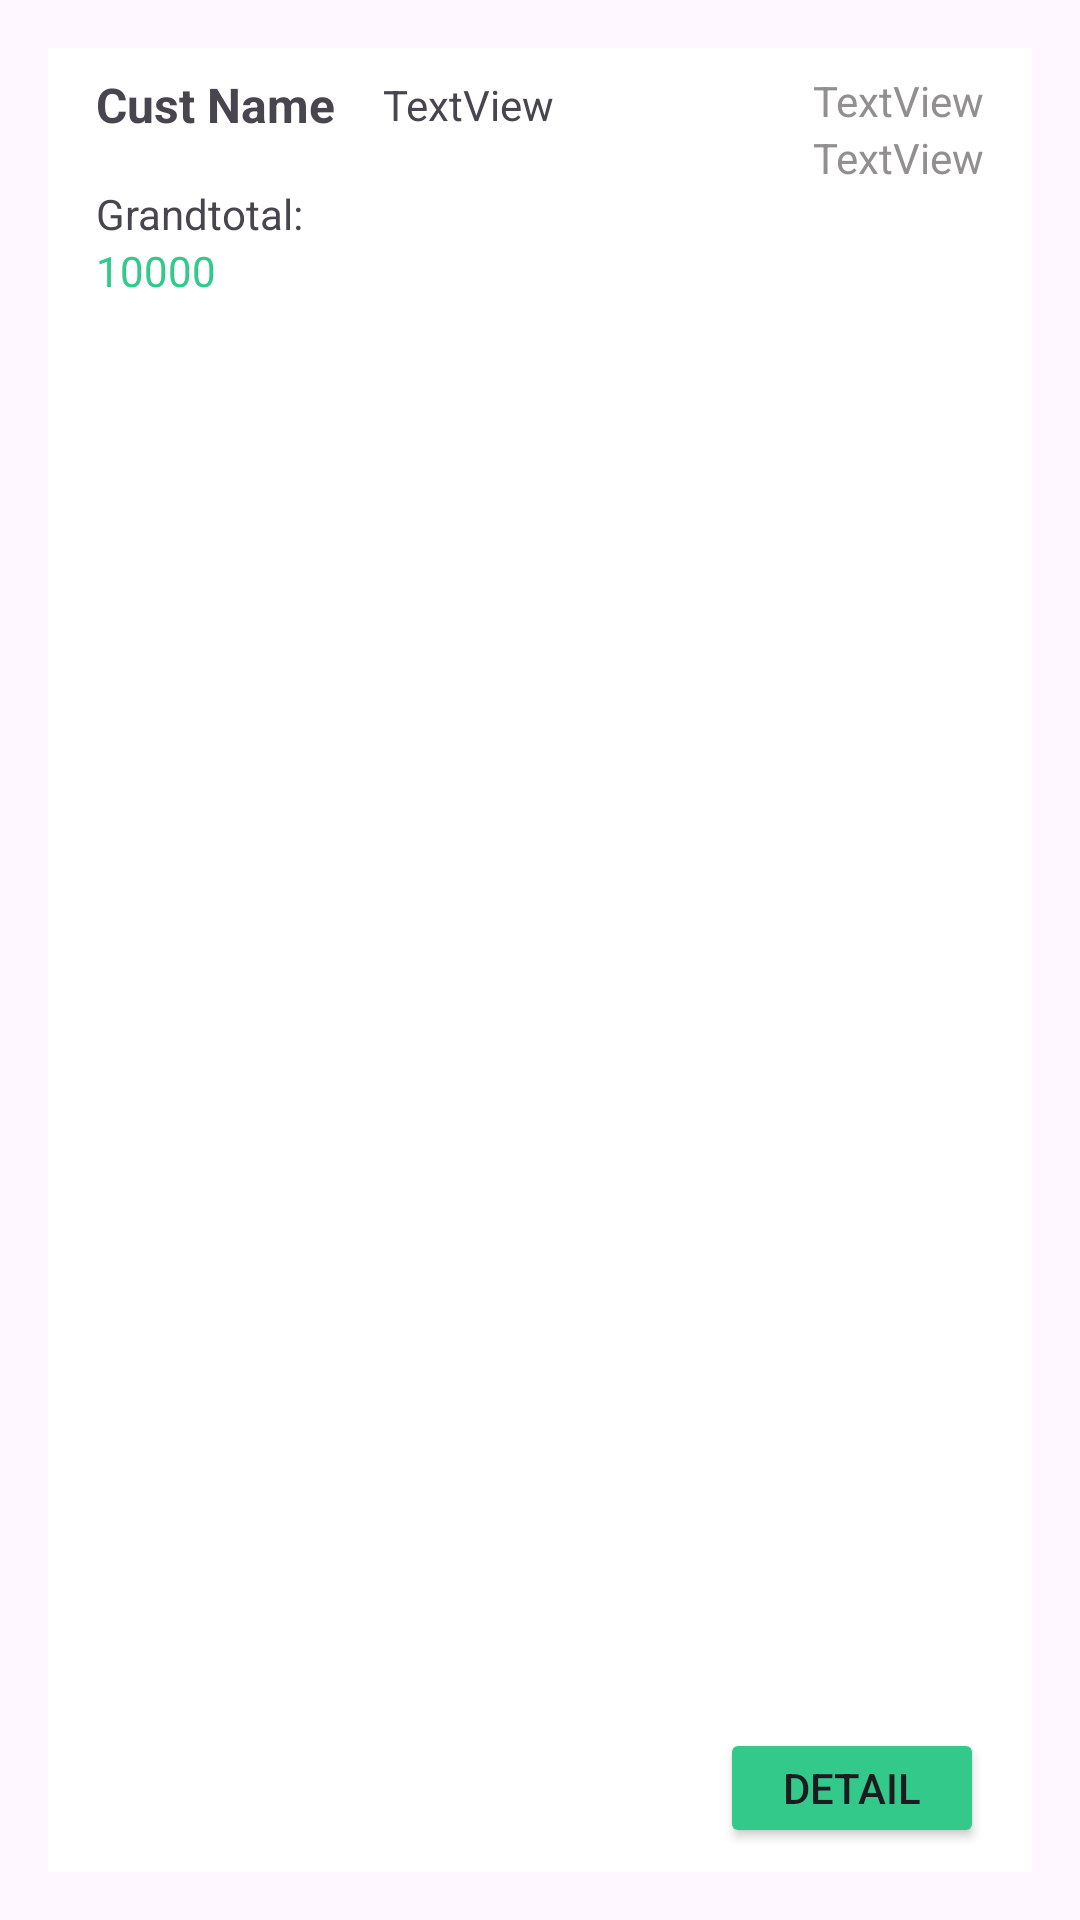

This screen was rendered from an Android layout file. Write that file and the resources it references.
<!-- AndroidManifest.xml: application theme Theme.GreenBite -->
<!-- res/layout/rv_history_checker.xml -->
<?xml version="1.0" encoding="utf-8"?>
<layout xmlns:android="http://schemas.android.com/apk/res/android"
    xmlns:app="http://schemas.android.com/apk/res-auto"
    xmlns:tools="http://schemas.android.com/tools">

    <androidx.constraintlayout.widget.ConstraintLayout
        android:id="@+id/outerlayout_rvhistory_checker"
        android:layout_width="match_parent"
        android:layout_height="132dp">

        <androidx.constraintlayout.widget.ConstraintLayout
            android:id="@+id/innerlayout_rvhistory_checker"
            android:layout_width="0dp"
            android:layout_height="0dp"
            android:layout_marginStart="16dp"
            android:layout_marginTop="16dp"
            android:layout_marginEnd="16dp"
            android:layout_marginBottom="16dp"
            android:background="#FFFFFF"
            app:layout_constraintBottom_toBottomOf="parent"
            app:layout_constraintEnd_toEndOf="parent"
            app:layout_constraintStart_toStartOf="parent"
            app:layout_constraintTop_toTopOf="parent">

            <Button
                android:id="@+id/btnDetail_rvhistory_checker"
                android:layout_width="wrap_content"
                android:layout_height="40dp"
                android:layout_marginEnd="16dp"
                android:layout_marginBottom="8dp"
                android:backgroundTint="@color/green"
                android:text="Detail"
                app:layout_constraintBottom_toBottomOf="parent"
                app:layout_constraintEnd_toEndOf="parent" />

            <TextView
                android:id="@+id/tvSubAmount_rvhistory_checker"
                android:layout_width="wrap_content"
                android:layout_height="wrap_content"
                android:layout_marginStart="16dp"
                android:text="10000"
                android:textColor="@color/green"
                app:layout_constraintStart_toStartOf="parent"
                app:layout_constraintTop_toBottomOf="@+id/tvSubtotal_rvhistory_checker" />

            <TextView
                android:id="@+id/tvDate_rvhistory_checker"
                android:layout_width="wrap_content"
                android:layout_height="wrap_content"
                android:layout_marginTop="8dp"
                android:layout_marginEnd="16dp"
                android:text="TextView"
                android:textColor="#928F8F"
                app:layout_constraintEnd_toEndOf="parent"
                app:layout_constraintTop_toTopOf="parent" />

            <TextView
                android:id="@+id/tvId_rvhistory_checker"
                android:layout_width="wrap_content"
                android:layout_height="wrap_content"
                android:layout_marginEnd="16dp"
                android:text="TextView"
                android:textColor="#928F8F"
                app:layout_constraintEnd_toEndOf="parent"
                app:layout_constraintTop_toBottomOf="@+id/tvDate_rvhistory_checker" />

            <TextView
                android:id="@+id/tvCustname_rvhistory_checker"
                android:layout_width="wrap_content"
                android:layout_height="wrap_content"
                android:layout_marginStart="16dp"
                android:layout_marginTop="8dp"
                android:text="Cust Name"
                android:textSize="16sp"
                android:textStyle="bold"
                app:layout_constraintStart_toStartOf="parent"
                app:layout_constraintTop_toTopOf="parent" />

            <TextView
                android:id="@+id/tvSubtotal_rvhistory_checker"
                android:layout_width="wrap_content"
                android:layout_height="wrap_content"
                android:layout_marginStart="16dp"
                android:layout_marginTop="16dp"
                android:text="Grandtotal:"
                app:layout_constraintStart_toStartOf="parent"
                app:layout_constraintTop_toBottomOf="@+id/tvCustname_rvhistory_checker" />

            <TextView
                android:id="@+id/tvStatus_rvhistory_checker"
                android:layout_width="wrap_content"
                android:layout_height="wrap_content"
                android:layout_marginStart="16dp"
                android:text="TextView"
                app:layout_constraintBottom_toBottomOf="@+id/tvCustname_rvhistory_checker"
                app:layout_constraintStart_toEndOf="@+id/tvCustname_rvhistory_checker"
                app:layout_constraintTop_toTopOf="@+id/tvCustname_rvhistory_checker" />
        </androidx.constraintlayout.widget.ConstraintLayout>
    </androidx.constraintlayout.widget.ConstraintLayout>
</layout>
<!-- resources referenced by this layout -->
<resources>
  <color name="green">#33C98B</color>
  <style name="Theme.GreenBite" parent="Base.Theme.GreenBite" />
  <style name="Base.Theme.GreenBite" parent="Theme.Material3.DayNight.NoActionBar">
          
          
      </style>
</resources>
